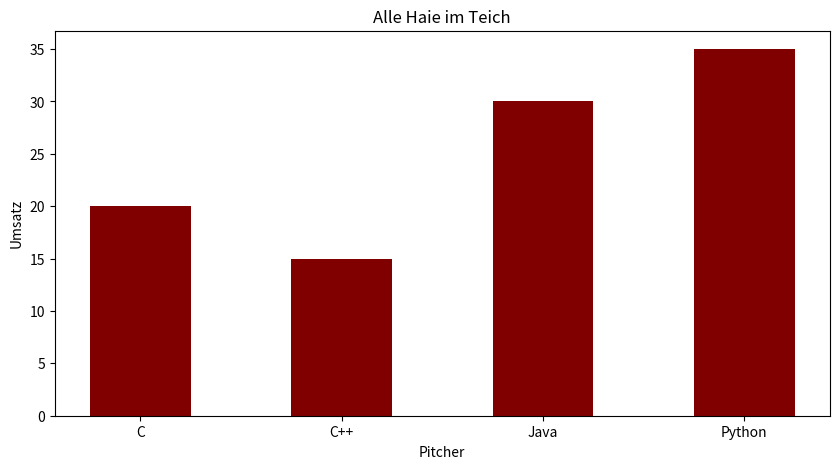

The script that saved this image:
import numpy as np
import matplotlib.pyplot as plt 
 
  
# creating the dataset
data = {'C':20, 'C++':15, 'Java':30, 
        'Python':35}
courses = list(data.keys())
values = list(data.values())
  
fig = plt.figure(figsize = (10, 5))
 
# creating the bar plot
plt.bar(courses, values, color ='maroon', 
        width = .5)
 
plt.xlabel("Pitcher")
plt.ylabel("Umsatz")
plt.title("Alle Haie im Teich")
plt.show()